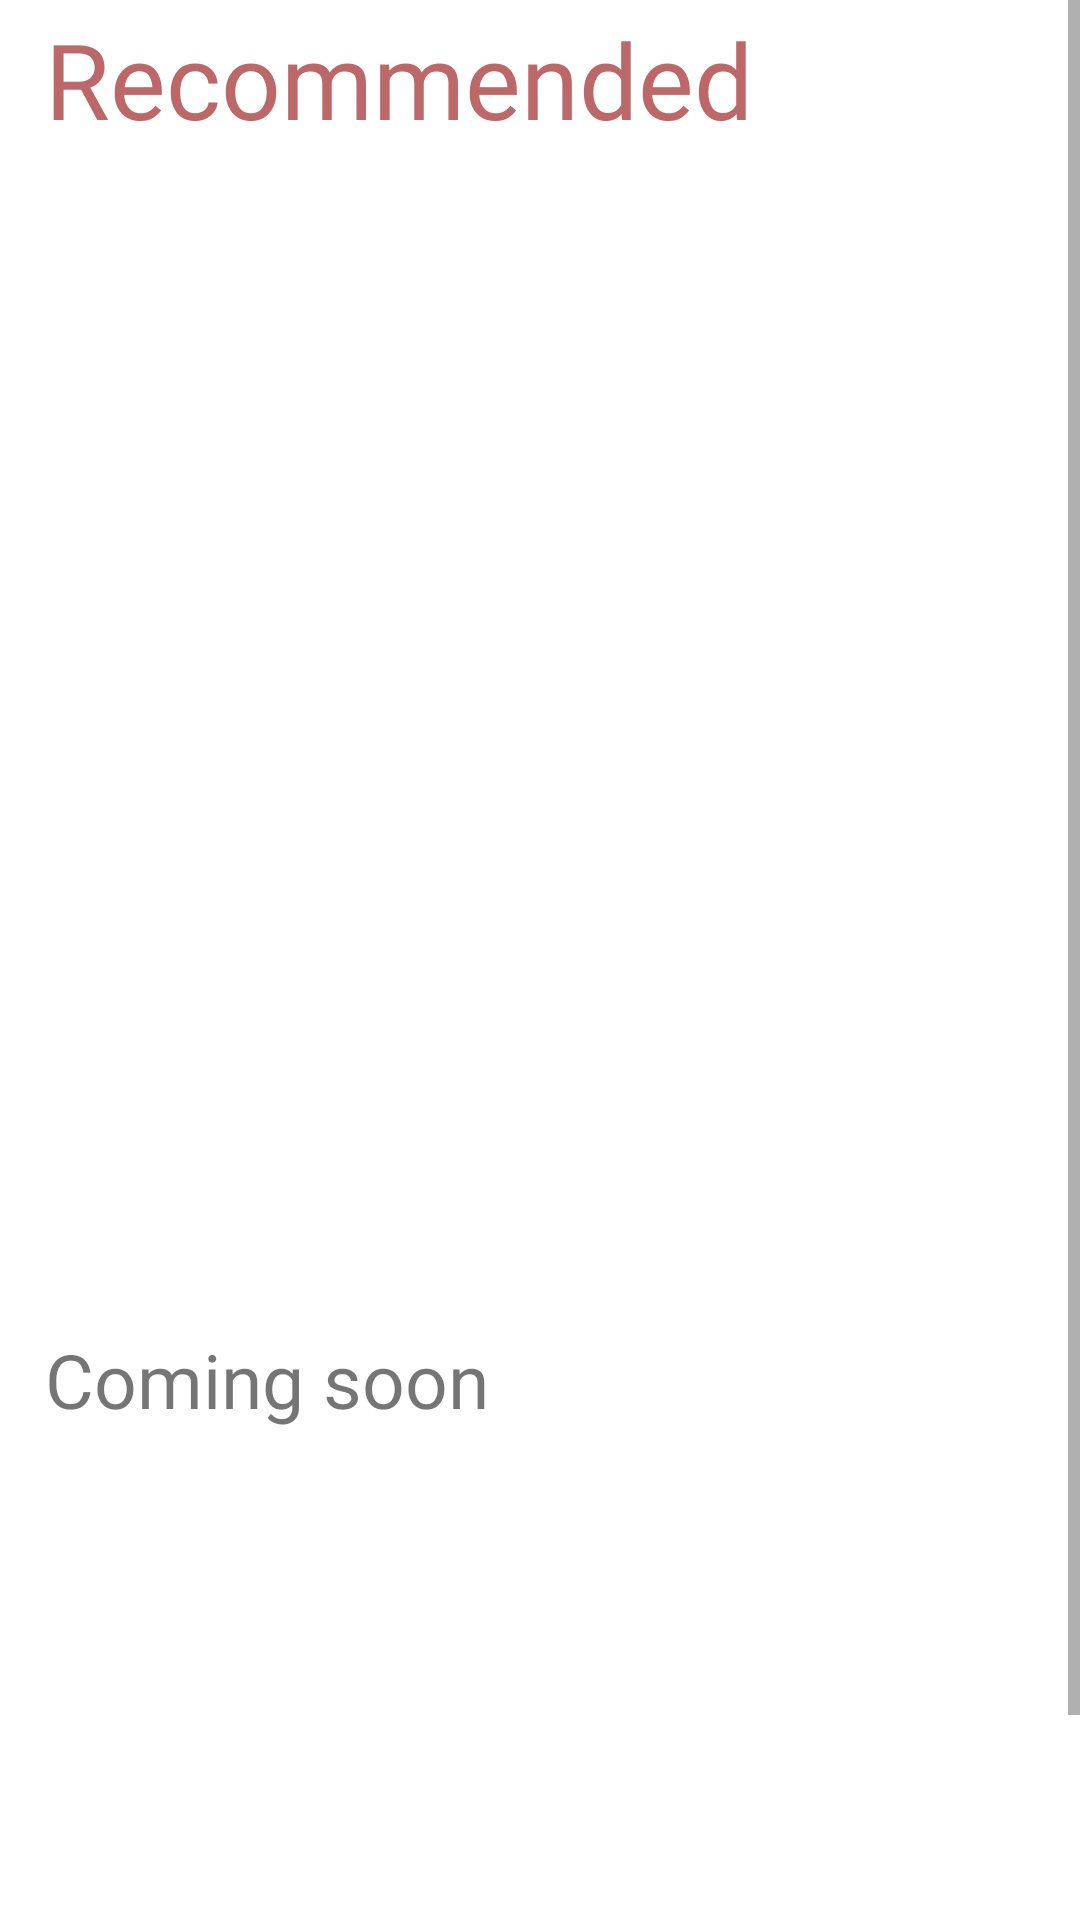

Produce the Android XML layout that renders to this screen, including the resource entries it uses.
<!-- AndroidManifest.xml: application theme Theme.ImdbClone -->
<!-- res/layout/fragment_search.xml -->
<?xml version="1.0" encoding="utf-8"?>
<FrameLayout xmlns:android="http://schemas.android.com/apk/res/android"
    xmlns:app="http://schemas.android.com/apk/res-auto"
    xmlns:tools="http://schemas.android.com/tools"
    android:layout_width="match_parent"
    android:layout_height="match_parent"
    tools:context=".fragments.searchFragment">

<ScrollView
    android:layout_width="match_parent"
    android:layout_height="match_parent"
    >

    <LinearLayout
        android:layout_width="match_parent"
        android:layout_height="match_parent"
        android:orientation="vertical"
        >
        <TextView
            android:layout_marginTop="3dp"
             android:textColor="#BD6868"
            android:layout_width="wrap_content"
            android:layout_height="wrap_content"
            android:textSize="35sp"
            android:fontFamily="@font/didact_gothic"
            android:text="Recommended"
            android:layout_marginLeft="15dp"
            />

    <androidx.recyclerview.widget.RecyclerView
        android:layout_width="match_parent"
        android:layout_height="390dp"
        android:orientation="horizontal"
        android:layout_marginTop="-2dp"
        android:id="@+id/topRatedRecycler"
        />
        <TextView
            android:layout_marginTop="5dp"
            android:layout_width="wrap_content"
            android:layout_height="wrap_content"
            android:textSize="25sp"
            android:fontFamily="@font/didact_gothic"
            android:text="Coming soon"
            android:layout_marginLeft="15dp"
            android:layout_marginBottom="10dp"
            />
        <androidx.recyclerview.widget.RecyclerView
            android:layout_width="match_parent"
            android:layout_height="230dp"
            android:orientation="horizontal"
            android:id="@+id/upcomingRecView"

            />


    </LinearLayout>


</ScrollView>

</FrameLayout>
<!-- resources referenced by this layout -->
<resources>
  <style name="Theme.ImdbClone" parent="Theme.MaterialComponents.DayNight.NoActionBar">
          
          <item name="colorPrimary">@color/white</item>
          <item name="colorPrimaryVariant">#DDDADA</item>
          <item name="colorOnPrimary">@color/white</item>
          
          <item name="colorSecondary">@color/teal_200</item>
          <item name="colorSecondaryVariant">@color/teal_700</item>
          <item name="colorOnSecondary">@color/black</item>
          
          <item name="android:statusBarColor" tools:targetApi="l">?attr/colorPrimaryVariant</item>
          
      </style>
  <!-- not gathered from this repository: default colours our renderer supplied (Android Studio template values) -->
  <color name="teal_200">#FF03DAC5</color>
  <color name="teal_700">#FF018786</color>
  <color name="black">#FF000000</color>
  <color name="white">#FFFFFFFF</color>
</resources>
